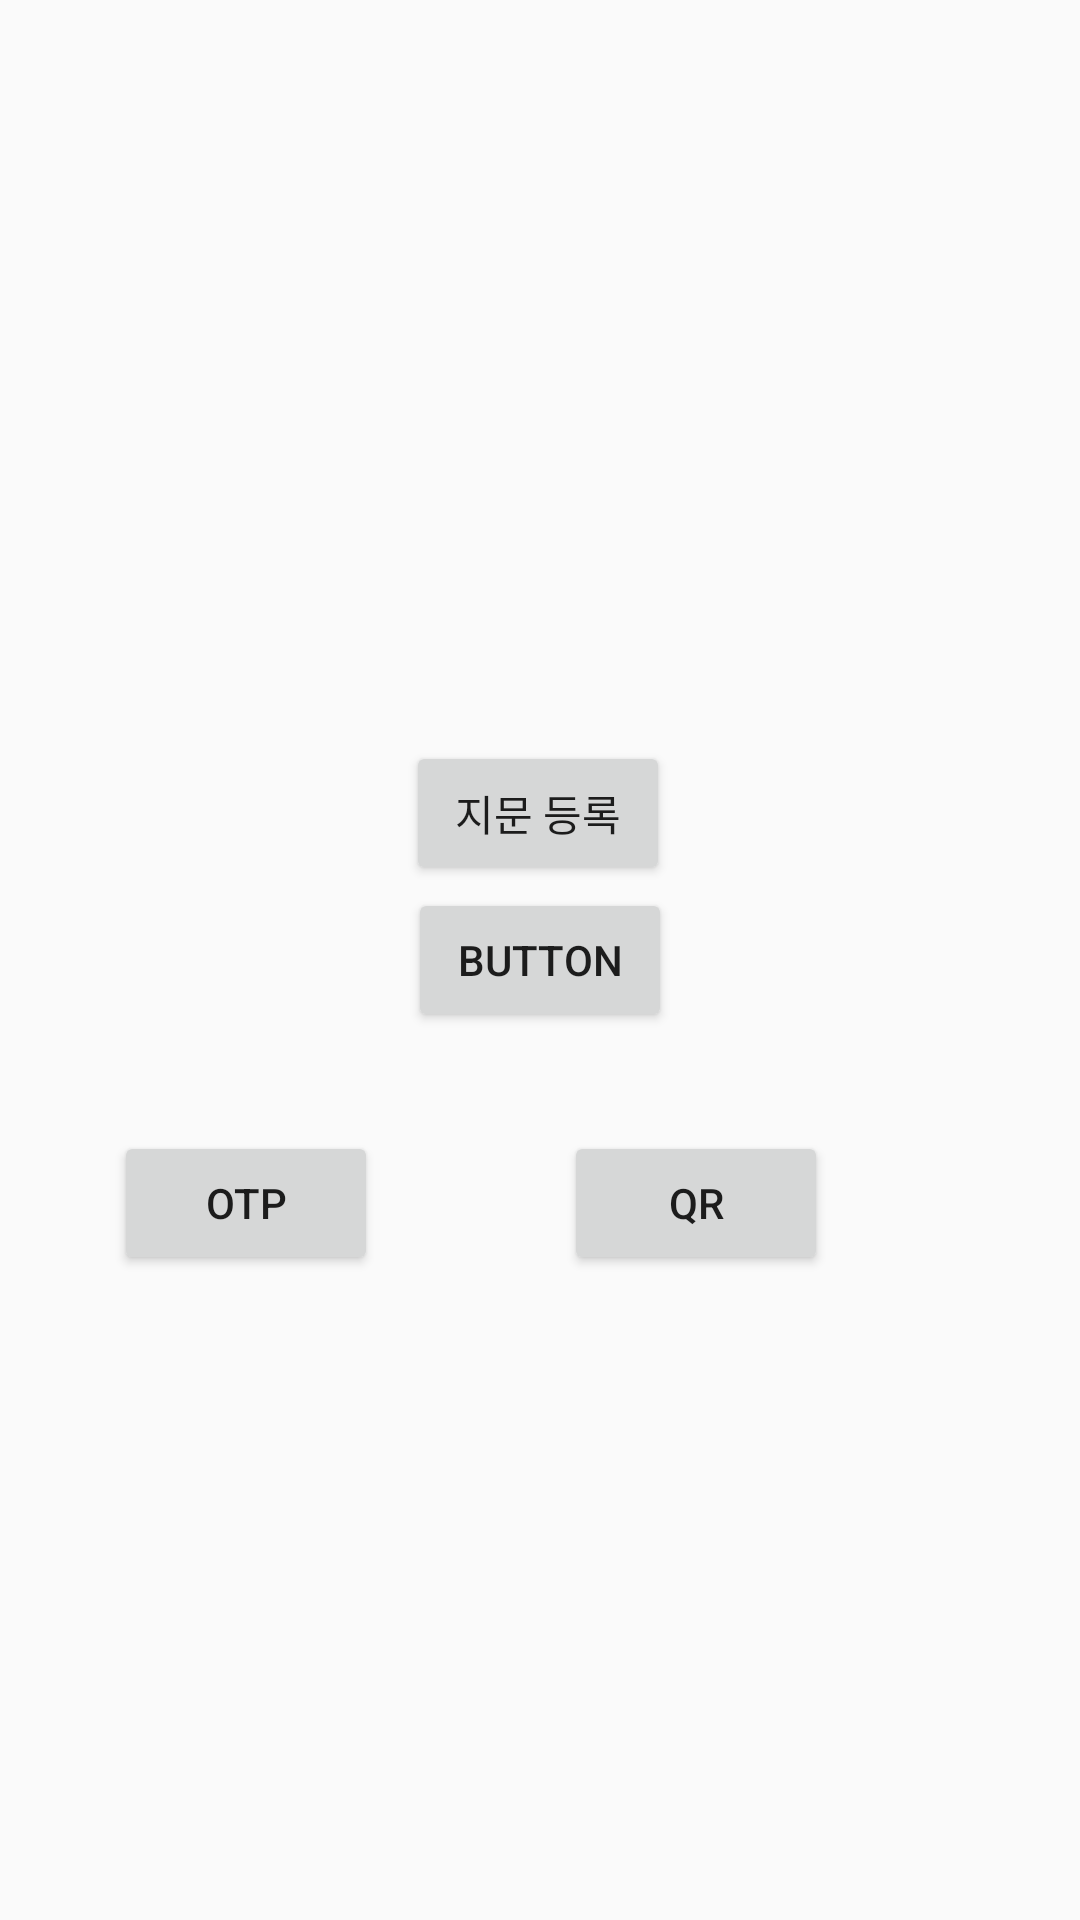

The Android layout XML behind this screen, and the referenced resources:
<!-- AndroidManifest.xml: activity theme Theme.Tollgate -->
<!-- res/layout/activity_home.xml -->
<?xml version="1.0" encoding="utf-8"?>
<androidx.constraintlayout.widget.ConstraintLayout xmlns:android="http://schemas.android.com/apk/res/android"
    xmlns:app="http://schemas.android.com/apk/res-auto"
    xmlns:tools="http://schemas.android.com/tools"
    android:layout_width="match_parent"
    android:layout_height="match_parent"
    tools:context=".util.HomeActivity">

    <Button
        android:id="@+id/btn_test"
        android:layout_width="wrap_content"
        android:layout_height="wrap_content"
        android:text="Button"
        app:layout_constraintBottom_toBottomOf="parent"
        app:layout_constraintEnd_toEndOf="parent"
        app:layout_constraintStart_toStartOf="parent"
        app:layout_constraintTop_toTopOf="parent" />

    <Button
        android:id="@+id/btn_otp"
        android:layout_width="wrap_content"
        android:layout_height="wrap_content"
        android:layout_marginStart="38dp"
        android:layout_marginBottom="215dp"
        android:text="otp"
        app:layout_constraintBottom_toBottomOf="parent"
        app:layout_constraintStart_toStartOf="parent" />

    <Button
        android:id="@+id/btn_qr"
        android:layout_width="wrap_content"
        android:layout_height="wrap_content"
        android:layout_marginEnd="84dp"
        android:text="QR"
        app:layout_constraintBaseline_toBaselineOf="@+id/btn_otp"
        app:layout_constraintEnd_toEndOf="parent" />

    <Button
        android:id="@+id/test"
        android:layout_width="wrap_content"
        android:layout_height="wrap_content"
        android:text="지문 등록"
        app:layout_constraintBottom_toBottomOf="parent"
        app:layout_constraintEnd_toEndOf="parent"
        app:layout_constraintHorizontal_bias="0.498"
        app:layout_constraintStart_toStartOf="parent"
        app:layout_constraintTop_toTopOf="parent"
        app:layout_constraintVertical_bias="0.417" />

</androidx.constraintlayout.widget.ConstraintLayout>
<!-- resources referenced by this layout -->
<resources>
  <style name="Theme.Tollgate" parent="Theme.AppCompat.Light">
          
          <item name="colorPrimary">@color/black</item>
          <item name="colorPrimaryVariant">@color/black</item>
          <item name="colorOnPrimary">@color/white</item>
          
          <item name="colorSecondary">@color/teal_200</item>
          <item name="colorSecondaryVariant">@color/teal_700</item>
          <item name="colorOnSecondary">@color/black</item>
          
          <item name="android:statusBarColor" tools:targetApi="l">?attr/colorPrimaryVariant</item>
          
          <item name="windowNoTitle">true</item>
          <item name="windowActionBar">false</item>
      </style>
  <!-- not gathered from this repository: default colours our renderer supplied (Android Studio template values) -->
  <color name="teal_200">#FF03DAC5</color>
  <color name="teal_700">#FF018786</color>
  <color name="black">#FF000000</color>
  <color name="white">#FFFFFFFF</color>
</resources>
